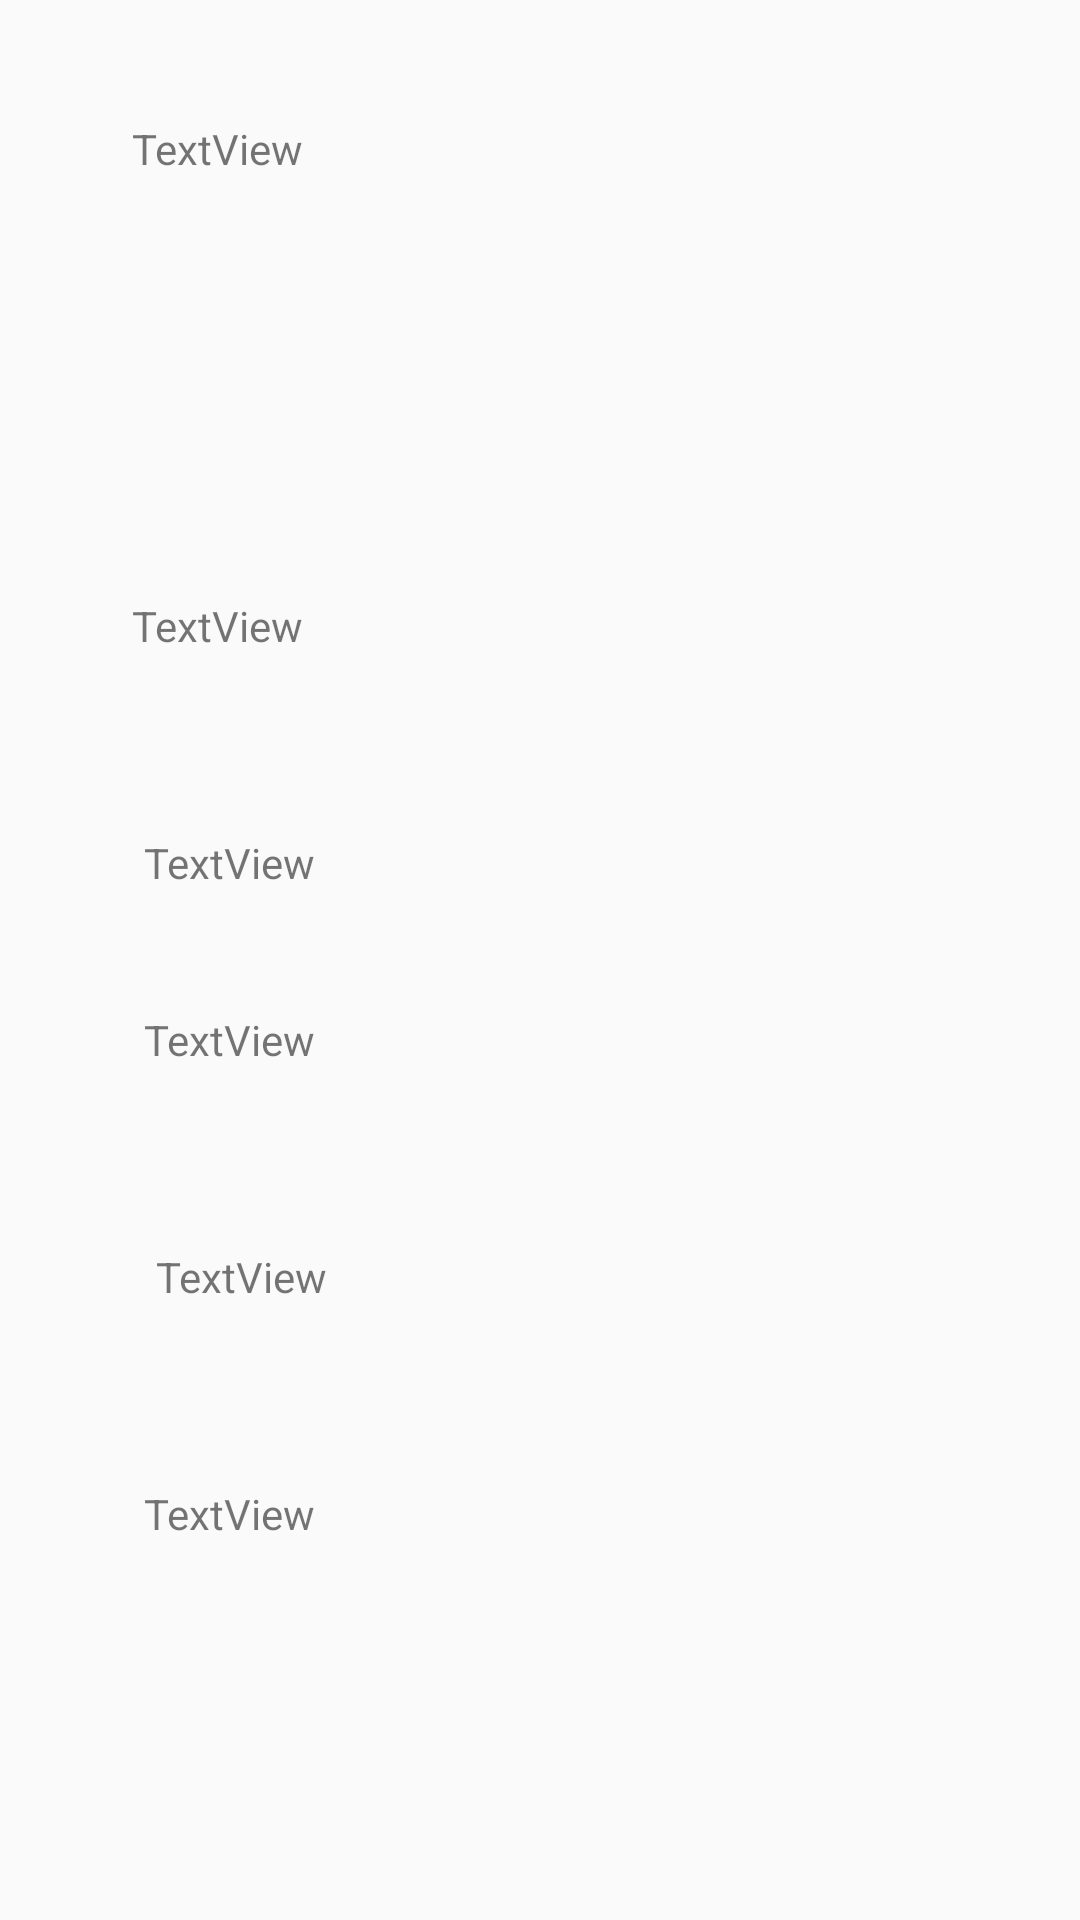

Produce the Android XML layout that renders to this screen, including the resource entries it uses.
<!-- AndroidManifest.xml: application theme Theme.IntegradorLibros -->
<!-- res/layout/activity_ver_libro.xml -->
<?xml version="1.0" encoding="utf-8"?>
<androidx.constraintlayout.widget.ConstraintLayout xmlns:android="http://schemas.android.com/apk/res/android"
    xmlns:app="http://schemas.android.com/apk/res-auto"
    xmlns:tools="http://schemas.android.com/tools"
    android:layout_width="match_parent"
    android:layout_height="match_parent"
    tools:context=".VerLibroActivity">

    <ScrollView
        android:layout_width="match_parent"
        android:layout_height="match_parent">

        <LinearLayout
            android:layout_width="match_parent"
            android:layout_height="wrap_content"
            android:orientation="vertical">

            <TextView
                android:id="@+id/textView"
                android:layout_width="wrap_content"
                android:layout_height="wrap_content"
                android:layout_marginStart="44dp"
                android:layout_marginTop="40dp"
                android:text="TextView" />

            <ImageView
                android:id="@+id/imageViewLibro"
                android:layout_width="wrap_content"
                android:layout_height="wrap_content"
                android:layout_marginTop="80dp"
                tools:srcCompat="@tools:sample/avatars" />

            <TextView
                android:id="@+id/textView3"
                android:layout_width="wrap_content"
                android:layout_height="wrap_content"
                android:layout_marginStart="44dp"
                android:layout_marginTop="60dp"
                android:text="TextView" />

            <TextView
                android:id="@+id/textViewBookViewId"
                android:layout_width="wrap_content"
                android:layout_height="wrap_content"
                android:layout_marginStart="48dp"
                android:layout_marginTop="60dp"
                android:text="TextView" />

            <TextView
                android:id="@+id/textViewBookViewName"
                android:layout_width="wrap_content"
                android:layout_height="wrap_content"
                android:layout_marginStart="48dp"
                android:layout_marginTop="40dp"
                android:text="TextView" />

            <TextView
                android:id="@+id/textView2"
                android:layout_width="wrap_content"
                android:layout_height="wrap_content"
                android:layout_marginStart="52dp"
                android:layout_marginTop="60dp"
                android:text="TextView" />

            <TextView
                android:id="@+id/textViewBookViewDescription"
                android:layout_width="wrap_content"
                android:layout_height="wrap_content"
                android:layout_marginStart="48dp"
                android:layout_marginTop="60dp"
                android:text="TextView" />
        </LinearLayout>
    </ScrollView>

</androidx.constraintlayout.widget.ConstraintLayout>
<!-- resources referenced by this layout -->
<resources>
  <style name="Theme.IntegradorLibros" parent="Base.Theme.IntegradorLibros" />
  <style name="Base.Theme.IntegradorLibros" parent="Theme.AppCompat.Light.DarkActionBar">
          
          
      </style>
</resources>
